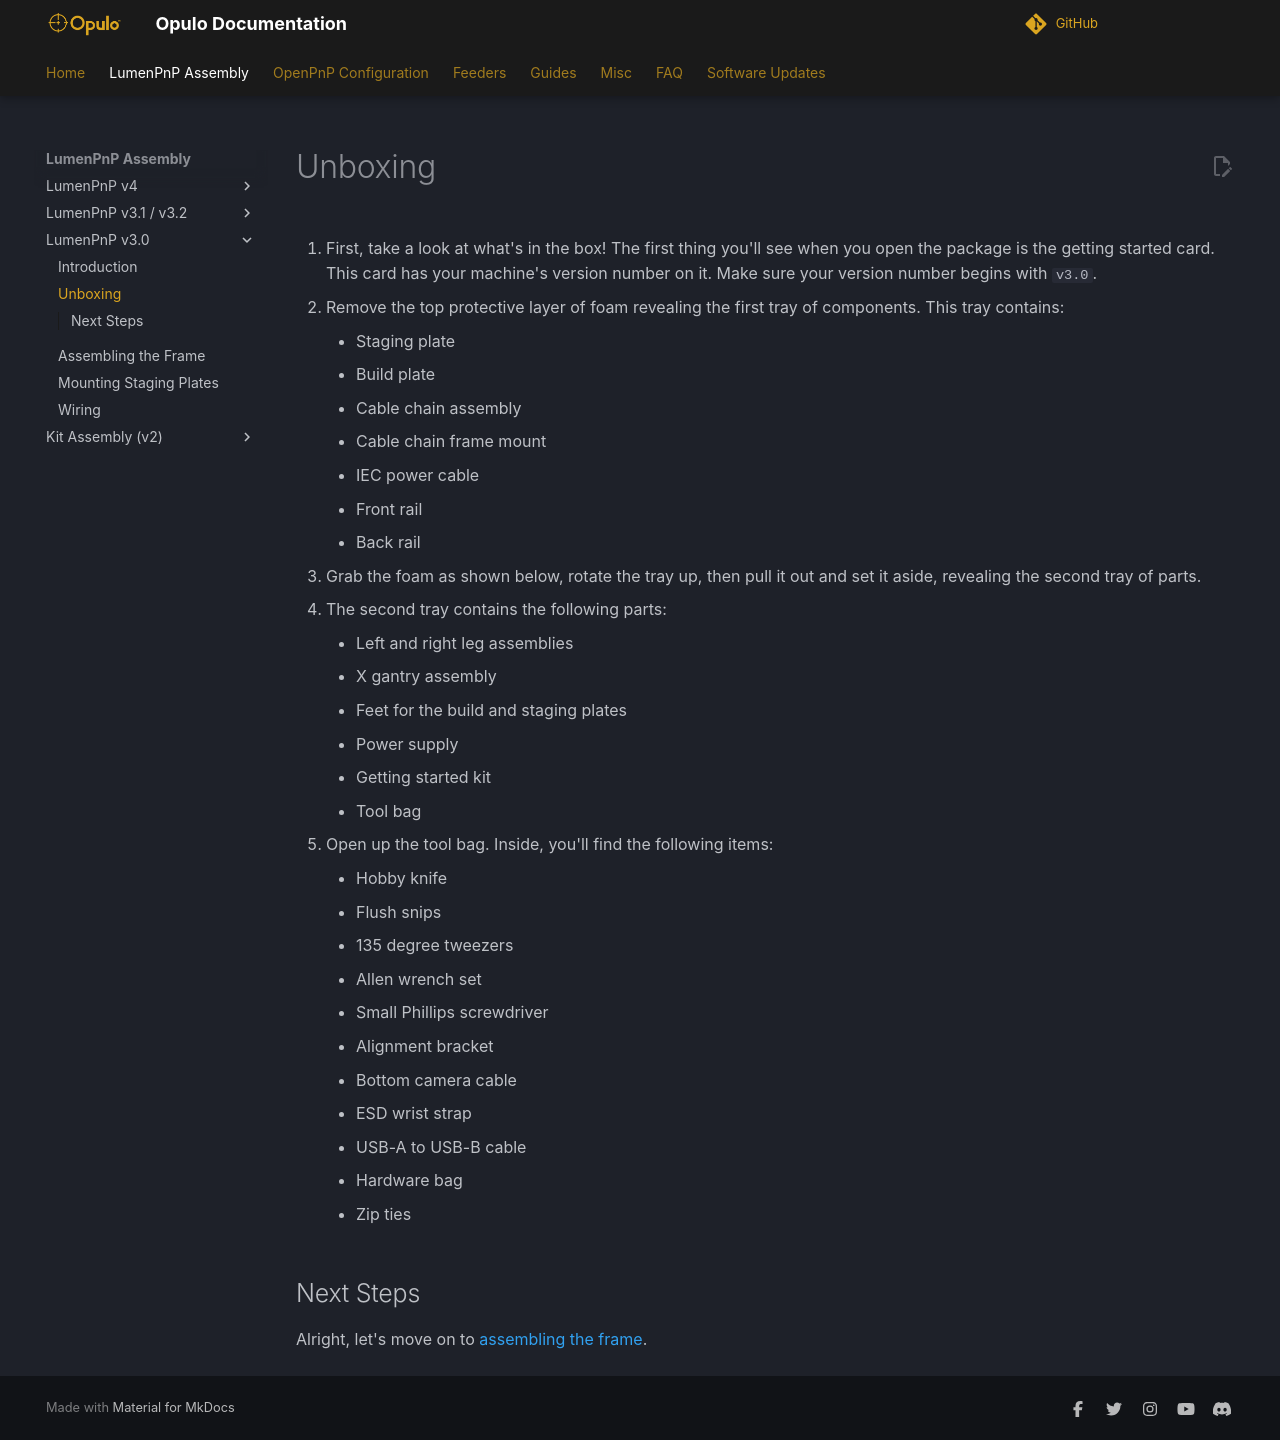

repository: opulo-inc/docs · page: semi-assembly/unboxing/index.html · generator: mkdocs

<!-- markdownlint-disable-file MD045-->
# Unboxing

1. First, take a look at what's in the box! The first thing you'll see when you open the package is the getting started card. This card has your machine's version number on it. Make sure your version number begins with `v3.0`.
  ![](images/opened-box.webp)
  ![](images/getting-started-card.webp)

2. Remove the top protective layer of foam revealing the first tray of components. This tray contains:
    * Staging plate
    * Build plate
    * Cable chain assembly
    * Cable chain frame mount
    * IEC power cable
    * Front rail
    * Back rail
    ![](images/first-tray.webp)

3. Grab the foam as shown below, rotate the tray up, then pull it out and set it aside, revealing the second tray of parts.
    ![](images/first-tray-left-grip.webp)
    ![](images/first-tray-right-grip.webp)
    ![](images/first-tray-removal.webp)

4. The second tray contains the following parts:
    * Left and right leg assemblies
    * X gantry assembly
    * Feet for the build and staging plates
    * Power supply
    * Getting started kit
    * Tool bag
    ![](images/second-tray.webp)

5. Open up the tool bag. Inside, you'll find the following items:
    * Hobby knife
    * Flush snips
    * 135 degree tweezers
    * Allen wrench set
    * Small Phillips screwdriver
    * Alignment bracket
    * Bottom camera cable
    * ESD wrist strap
    * USB-A to USB-B cable
    * Hardware bag
    * Zip ties
    ![](images/tool-bag.webp)
    ![](images/tool-bag-exploded.webp)

## Next Steps

Alright, let's move on to [assembling the frame](../assembling-frame/index.md).
